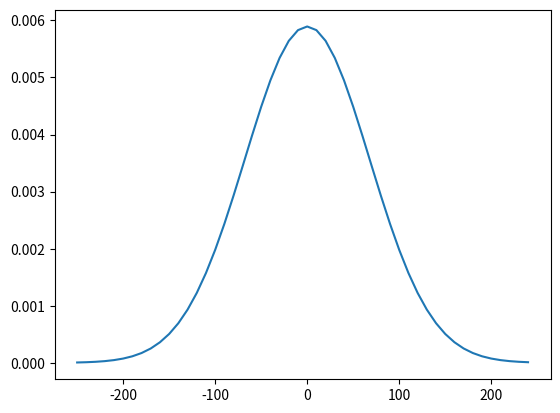

Write Python code to recreate this figure.
# Lab 1
import random
import numpy as np
import matplotlib.pyplot as plt
import pandas as pd

def game_play():
    '''Returns win or loss of the gamer'''
    winning = -1
    if random.randrange(0, 12) == 11:
        winning += 10
    return winning

def a_round_of_gameplay():
    netto_money = 100
    for i in range (600):
        netto_money += game_play()
    return netto_money
'''
class Dictionary_of_categories():
    def __init__(self):
        self.dictionary = {}
        for i in range(-500, 5501):
            self.dictionary[i] = 0

    #def append_to_dict(self, number):'''


def create_vector_w_all_results():
    y = []
    for i in range(1_000):
        y.append(a_round_of_gameplay())
    return y

def present_distribution_from_vector(vector):
    unique_elements, counts_elements = np.unique(vector, return_counts=True)
    plt.stem(unique_elements, counts_elements)
    plt.show()


#present_distribution_from_vector(create_vector_w_all_results())

# 1.2
# Försöket som upprepas 600ggr är binomialfördelat med n=600 och p=1/12.
# Det får approximeras som normalfördelat pga np(1-p)>10
# Försöket approximeras då som normalfördelat med my=50 och sigma (50*11/12)^(1/2)
# Vi kan då skapa en ny SV Z som motsvarar vinsten av ett experiment och också är normalfördelad med
# my=0 och sigma=10*(50*11/12)^(1/2)

# Det nedan gör vi inte
# Vi skapar nu en stokastisk variabel för att upprepa experimentet 1000_000 ggr som vi kallar W
# W är normalfördelad med my=0 och sigma (50*11/12)^(1/2) / 100
# Med denna kunskap kan vi plotta ut normalfördelningen

#import numpy as np
#import matplotlib.pyplot as plt
from scipy.stats import norm
#import statistics

# Plot between -10 and 10 with .001 steps.
x_axis = np.arange(-250, 250, 10)

# Calculating mean and standard deviation
mean = 0
sd = (50*11/12)**(1/2)*10

plt.plot(x_axis, norm.pdf(x_axis, mean, sd))
plt.show()